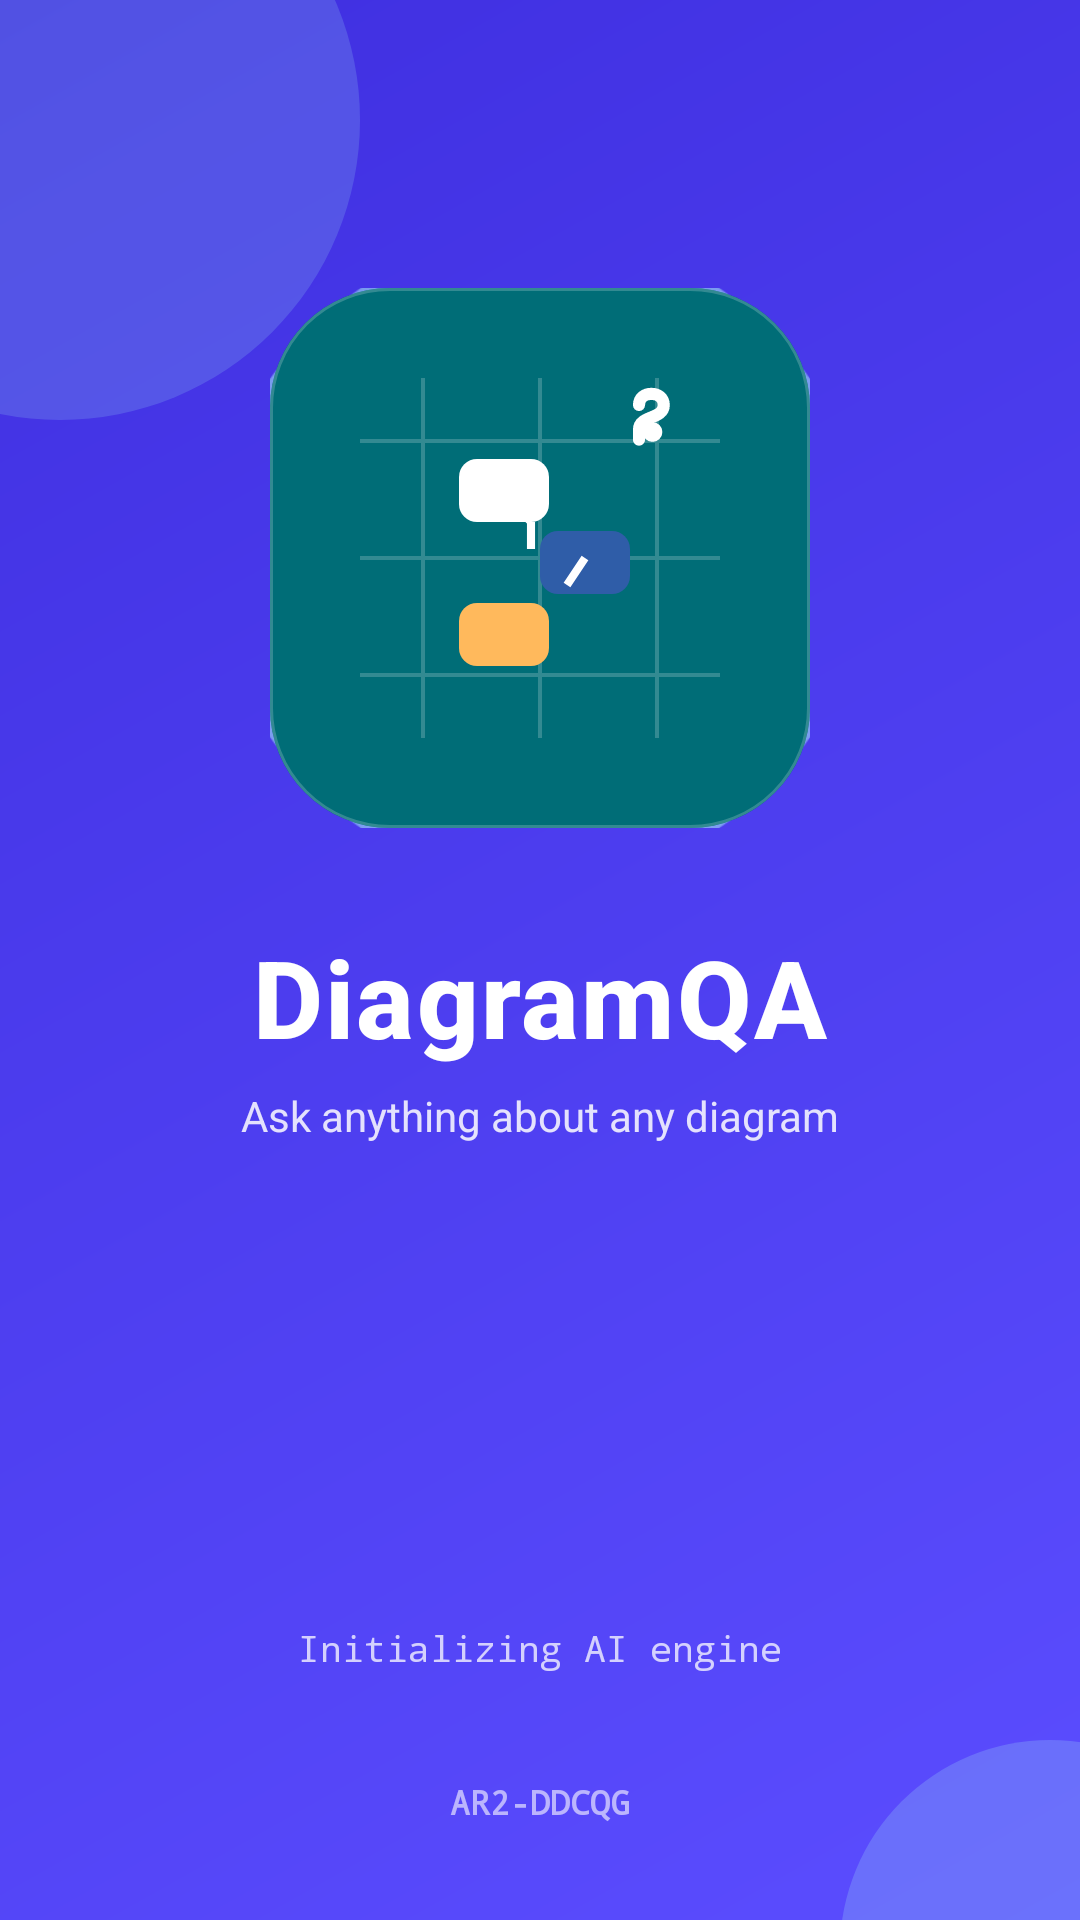

Android layout source for this screen:
<!-- AndroidManifest.xml: activity theme Theme.DiagramQA -->
<!-- res/layout/activity_splash.xml -->
<?xml version="1.0" encoding="utf-8"?>
<androidx.constraintlayout.widget.ConstraintLayout xmlns:android="http://schemas.android.com/apk/res/android"
    xmlns:app="http://schemas.android.com/apk/res-auto"
    android:layout_width="match_parent"
    android:layout_height="match_parent"
    android:background="@drawable/bg_splash">

    
    <View
        android:id="@+id/orb1"
        android:layout_width="200dp"
        android:layout_height="200dp"
        android:alpha="0.18"
        android:background="@drawable/bg_circle_primary"
        android:translationX="-80dp"
        android:translationY="-60dp"
        app:layout_constraintTop_toTopOf="parent"
        app:layout_constraintStart_toStartOf="parent" />

    <View
        android:id="@+id/orb2"
        android:layout_width="140dp"
        android:layout_height="140dp"
        android:alpha="0.22"
        android:background="@drawable/bg_circle_primary"
        android:translationX="60dp"
        android:translationY="80dp"
        app:layout_constraintBottom_toBottomOf="parent"
        app:layout_constraintEnd_toEndOf="parent" />

    
    <FrameLayout
        android:id="@+id/logoContainer"
        android:layout_width="180dp"
        android:layout_height="180dp"
        app:layout_constraintBottom_toTopOf="@+id/brandText"
        app:layout_constraintEnd_toEndOf="parent"
        app:layout_constraintStart_toStartOf="parent"
        app:layout_constraintTop_toTopOf="parent"
        app:layout_constraintVertical_chainStyle="packed"
        android:layout_marginBottom="32dp">

        
        <View
            android:layout_width="match_parent"
            android:layout_height="match_parent"
            android:alpha="0.55"
            android:background="@drawable/bg_circle_primary"
            android:scaleX="1.2"
            android:scaleY="1.2" />

        <com.google.android.material.card.MaterialCardView
            android:layout_width="match_parent"
            android:layout_height="match_parent"
            app:cardCornerRadius="40dp"
            app:cardElevation="0dp"
            app:strokeColor="#33FFFFFF"
            app:strokeWidth="1dp"
            app:cardBackgroundColor="@android:color/transparent">

            <ImageView
                android:id="@+id/logoImage"
                android:layout_width="match_parent"
                android:layout_height="match_parent"
                android:contentDescription="@string/cd_app_logo"
                android:scaleType="centerCrop"
                android:src="@drawable/ic_brand_logo" />
        </com.google.android.material.card.MaterialCardView>
    </FrameLayout>

    <TextView
        android:id="@+id/brandText"
        android:layout_width="wrap_content"
        android:layout_height="wrap_content"
        android:fontFamily="sans-serif-medium"
        android:letterSpacing="0.02"
        android:text="@string/app_name"
        android:textColor="@android:color/white"
        android:textSize="36sp"
        android:textStyle="bold"
        app:layout_constraintBottom_toTopOf="@id/taglineText"
        app:layout_constraintEnd_toEndOf="parent"
        app:layout_constraintStart_toStartOf="parent"
        app:layout_constraintTop_toBottomOf="@id/logoContainer"
        android:layout_marginBottom="6dp" />

    <TextView
        android:id="@+id/taglineText"
        android:layout_width="wrap_content"
        android:layout_height="wrap_content"
        android:alpha="0.85"
        android:fontFamily="sans-serif"
        android:text="@string/app_tagline"
        android:textColor="@android:color/white"
        android:textSize="14sp"
        app:layout_constraintBottom_toTopOf="@id/loadingIndicator"
        app:layout_constraintEnd_toEndOf="parent"
        app:layout_constraintStart_toStartOf="parent"
        app:layout_constraintTop_toBottomOf="@id/brandText"
        android:layout_marginBottom="48dp" />

    
    <LinearLayout
        android:id="@+id/loadingIndicator"
        android:layout_width="wrap_content"
        android:layout_height="wrap_content"
        android:layout_marginBottom="8dp"
        android:gravity="center"
        android:orientation="horizontal"
        app:layout_constraintBottom_toTopOf="@id/loadingText"
        app:layout_constraintEnd_toEndOf="parent"
        app:layout_constraintStart_toStartOf="parent">

        <View
            android:id="@+id/dot1"
            android:layout_width="8dp"
            android:layout_height="8dp"
            android:layout_marginEnd="6dp"
            android:background="@drawable/dot_online" />

        <View
            android:id="@+id/dot2"
            android:layout_width="8dp"
            android:layout_height="8dp"
            android:layout_marginEnd="6dp"
            android:background="@drawable/dot_online" />

        <View
            android:id="@+id/dot3"
            android:layout_width="8dp"
            android:layout_height="8dp"
            android:background="@drawable/dot_online" />
    </LinearLayout>

    <TextView
        android:id="@+id/loadingText"
        android:layout_width="wrap_content"
        android:layout_height="wrap_content"
        android:layout_marginBottom="36dp"
        android:alpha="0.75"
        android:fontFamily="monospace"
        android:text="@string/splash_loading"
        android:textColor="@android:color/white"
        android:textSize="12sp"
        app:layout_constraintBottom_toTopOf="@id/versionText"
        app:layout_constraintEnd_toEndOf="parent"
        app:layout_constraintStart_toStartOf="parent" />

    <TextView
        android:id="@+id/versionText"
        android:layout_width="wrap_content"
        android:layout_height="wrap_content"
        android:layout_marginBottom="32dp"
        android:alpha="0.6"
        android:fontFamily="monospace"
        android:text="@string/splash_brand"
        android:textColor="@android:color/white"
        android:textSize="11sp"
        android:textStyle="bold"
        app:layout_constraintBottom_toBottomOf="parent"
        app:layout_constraintEnd_toEndOf="parent"
        app:layout_constraintStart_toStartOf="parent" />

</androidx.constraintlayout.widget.ConstraintLayout>
<!-- resources referenced by this layout -->
<resources>
  <!-- drawable bg_circle_primary (drawable) -->
  <?xml version="1.0" encoding="utf-8"?>
  <shape xmlns:android="http://schemas.android.com/apk/res/android"
      android:shape="oval">
      <solid android:color="@color/md_primary_container_light" />
  </shape>
  <!-- drawable bg_splash (drawable) -->
  <?xml version="1.0" encoding="utf-8"?>
  <shape xmlns:android="http://schemas.android.com/apk/res/android"
      android:shape="rectangle">
      <gradient
          android:angle="135"
          android:startColor="#FF5B4DFF"
          android:endColor="#FF3F2FE0"
          android:type="linear" />
  </shape>
  <!-- drawable ic_brand_logo (drawable) -->
  <vector xmlns:android="http://schemas.android.com/apk/res/android"
      android:width="120dp"
      android:height="120dp"
      android:viewportWidth="120"
      android:viewportHeight="120">
      <path android:pathData="M0,0h120v120h-120z" android:fillColor="#FF006D77" />
      <path android:strokeColor="#33FFFFFF" android:strokeWidth="0.9" android:fillColor="#00000000"
            android:pathData="M20,34 L100,34 M20,60 L100,60 M20,86 L100,86 M34,20 L34,100 M60,20 L60,100 M86,20 L86,100" />
      <path android:fillColor="#FFFFFFFF"
            android:pathData="M42,42 m0,0 a4,4 0 0 1 4,-4 h12 a4,4 0 0 1 4,4 v6 a4,4 0 0 1 -4,4 h-12 a4,4 0 0 1 -4,-4 z"/>
      <path android:fillColor="#FF2F5DA8"
            android:pathData="M60,58 m0,0 a4,4 0 0 1 4,-4 h12 a4,4 0 0 1 4,4 v6 a4,4 0 0 1 -4,4 h-12 a4,4 0 0 1 -4,-4 z"/>
      <path android:fillColor="#FFFFB95C"
            android:pathData="M42,74 m0,0 a4,4 0 0 1 4,-4 h12 a4,4 0 0 1 4,4 v6 a4,4 0 0 1 -4,4 h-12 a4,4 0 0 1 -4,-4 z"/>
      <path android:strokeColor="#FFFFFFFF" android:strokeWidth="1.8" android:fillColor="#00000000"
            android:pathData="M52,46 L58,52 M70,60 L66,66 M58,52 L58,58"/>
      <path android:strokeColor="#FFFFFFFF" android:strokeWidth="2.7" android:strokeLineCap="round" android:fillColor="#00000000"
            android:pathData="M82,26 c0,-3.3 5.5,-3.3 5.5,0 c0,3.3 -5.5,2.2 -5.5,5.5 v2.2"/>
      <path android:fillColor="#FFFFFFFF"
            android:pathData="M85,32 m-2.2,0 a2.2,2.2 0 1 0 4.4,0 a2.2,2.2 0 1 0 -4.4,0"/>
  </vector>
  <string name="app_name">DiagramQA</string>
  <string name="app_tagline">Ask anything about any diagram</string>
  <string name="cd_app_logo">DiagramQA logo</string>
  <string name="splash_brand">AR2-DDCQG</string>
  <string name="splash_loading">Initializing AI engine</string>
  <style name="Theme.DiagramQA" parent="Theme.MaterialComponents.DayNight.DarkActionBar">
          <item name="colorPrimary">@color/primary</item>
          <item name="colorPrimaryDark">@color/primary_dark</item>
          <item name="colorAccent">@color/accent</item>
      </style>
  <color name="md_primary_container_light">#A7F0F5</color>
  <color name="primary">#006D77</color>
  <color name="primary_dark">#004E56</color>
  <color name="accent">#2F5DA8</color>
</resources>
